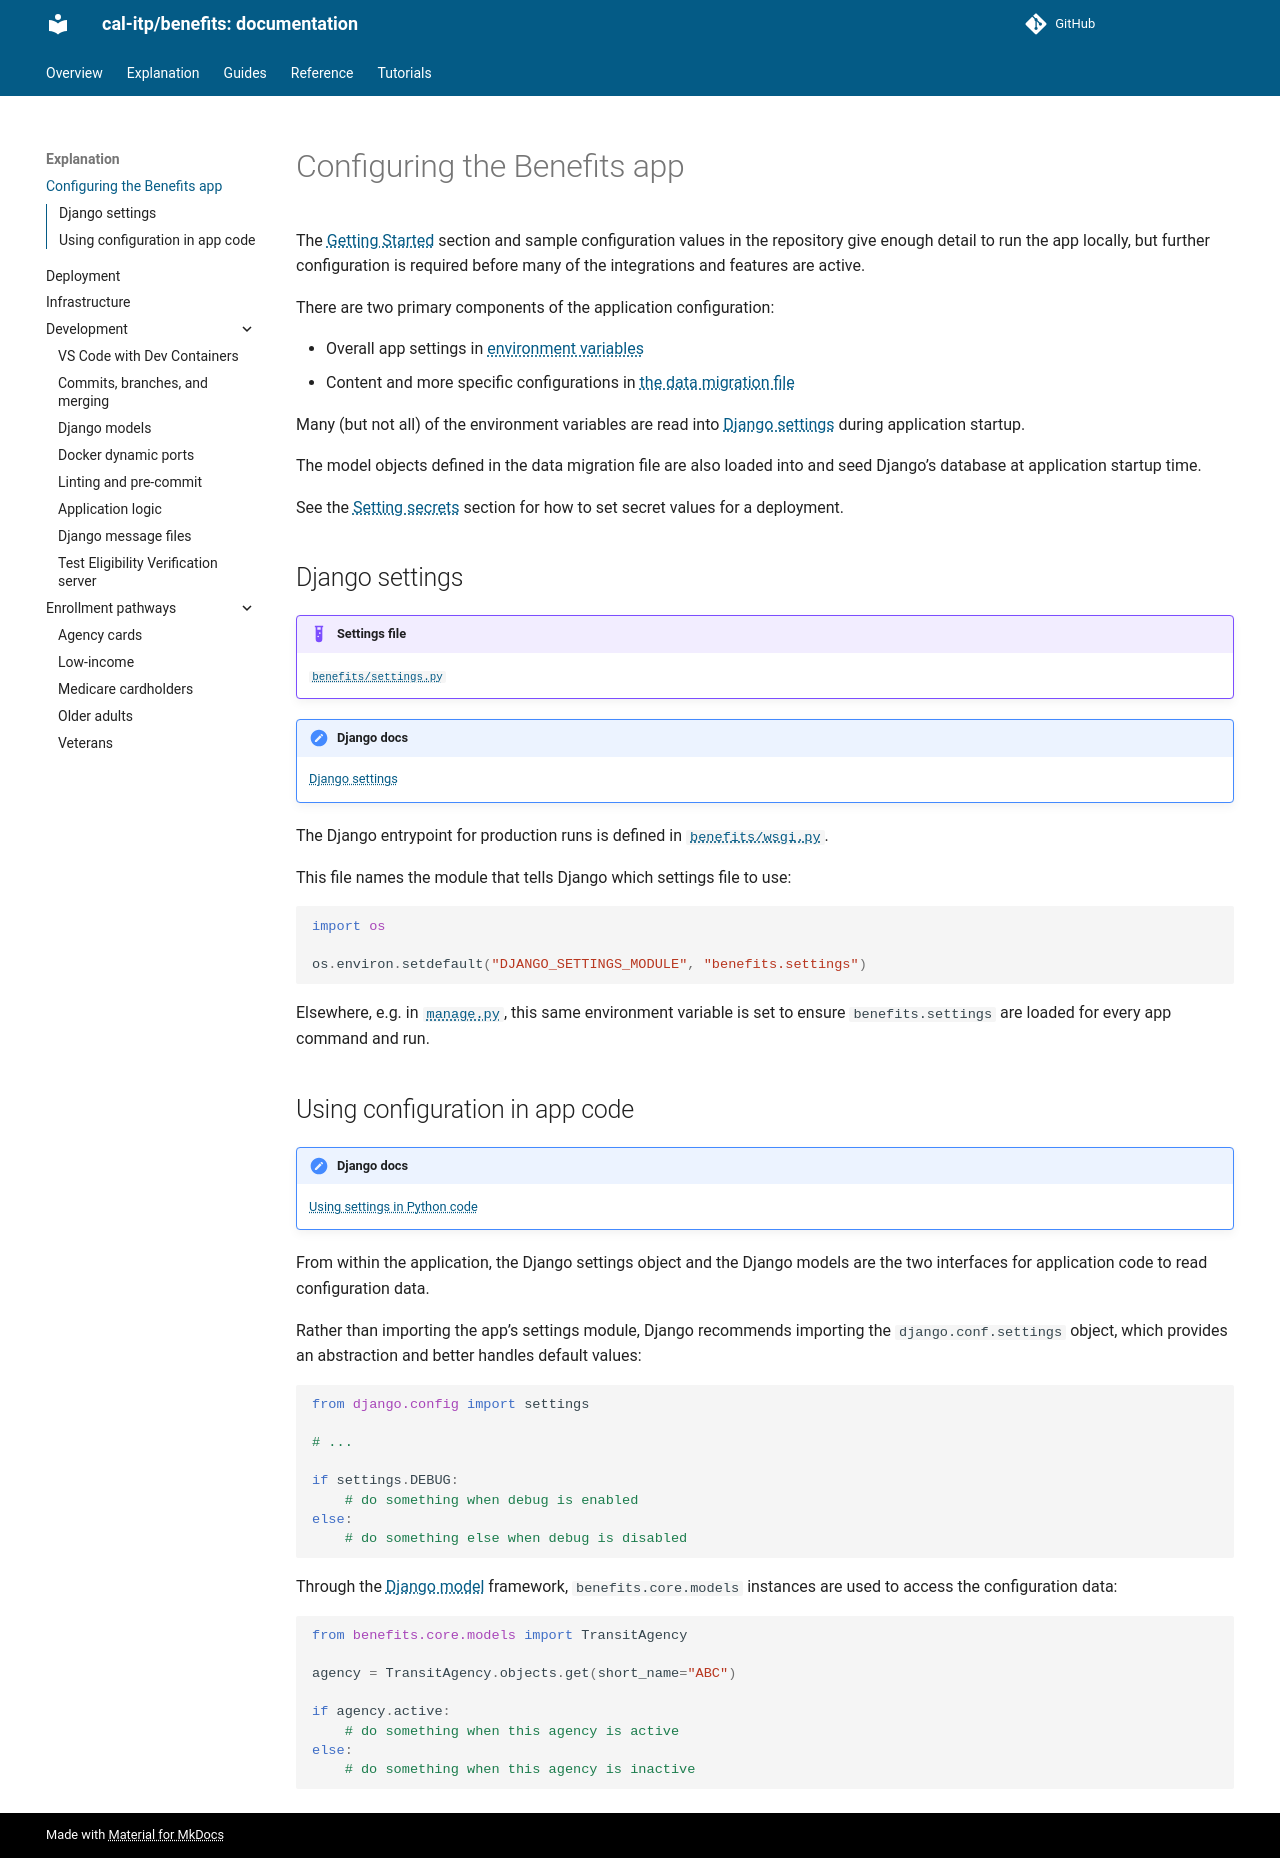

repository: cal-itp/benefits · page: explanation/configuration/index.html · generator: mkdocs

# Configuring the Benefits app

The [Getting Started][getting-started] section and sample configuration values in the repository give enough detail to
run the app locally, but further configuration is required before many of the integrations and features are active.

There are two primary components of the application configuration:

- Overall app settings in [environment variables][env-vars]
- Content and more specific configurations in [the data migration file][data]

Many (but not all) of the environment variables are read into [Django settings](#django-settings) during application
startup.

The model objects defined in the data migration file are also loaded into and seed Django's database at application startup time.

See the [Setting secrets](../tutorials/secrets.md) section for how to set secret values for a deployment.

## Django settings

!!! example "Settings file"

    [`benefits/settings.py`][benefits-settings]

!!! tldr "Django docs"

    [Django settings][django-settings]

The Django entrypoint for production runs is defined in [`benefits/wsgi.py`][benefits-wsgi].

This file names the module that tells Django which settings file to use:

```python
import os

os.environ.setdefault("DJANGO_SETTINGS_MODULE", "benefits.settings")
```

Elsewhere, e.g. in [`manage.py`][benefits-manage], this same environment variable is set to ensure `benefits.settings`
are loaded for every app command and run.

## Using configuration in app code

!!! tldr "Django docs"

    [Using settings in Python code][django-using-settings]

From within the application, the Django settings object and the Django models are the two interfaces for application code to
read configuration data.

Rather than importing the app's settings module, Django recommends importing the `django.conf.settings` object, which provides
an abstraction and better handles default values:

```python
from django.config import settings

# ...

if settings.DEBUG:
    # do something when debug is enabled
else:
    # do something else when debug is disabled
```

Through the [Django model][django-model] framework, `benefits.core.models` instances are used to access the configuration data:

```python
from benefits.core.models import TransitAgency

agency = TransitAgency.objects.get(short_name="ABC")

if agency.active:
    # do something when this agency is active
else:
    # do something when this agency is inactive
```

[benefits-manage]: https://github.com/cal-itp/benefits/blob/main/manage.py
[benefits-settings]: https://github.com/cal-itp/benefits/blob/main/benefits/settings.py
[benefits-wsgi]: https://github.com/cal-itp/benefits/blob/main/benefits/wsgi.py
[django-model]: https://docs.djangoproject.com/en/stable/topics/db/models/
[django-settings]: https://docs.djangoproject.com/en/stable/topics/settings/
[django-using-settings]: https://docs.djangoproject.com/en/stable/topics/settings/#using-settings-in-python-code
[env-vars]: ../reference/environment-variables.md
[data]: ../tutorials/load-sample-data.md
[getting-started]: ../guides/getting-started.md
